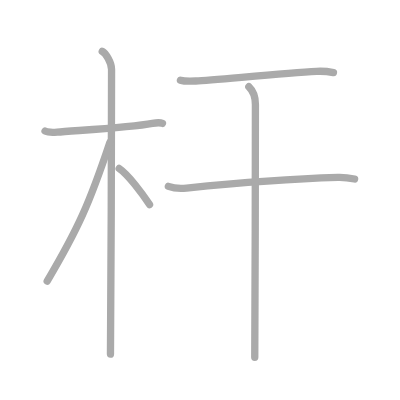
t = 0.00 s
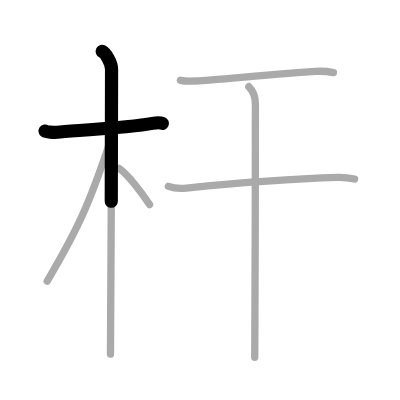
t = 1.50 s
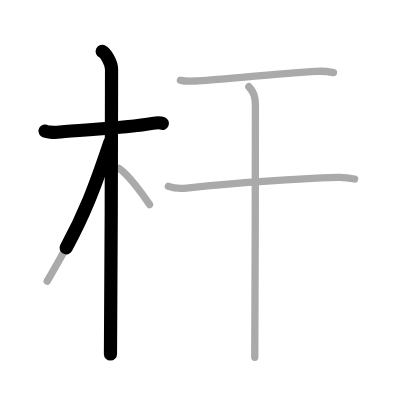
t = 2.75 s
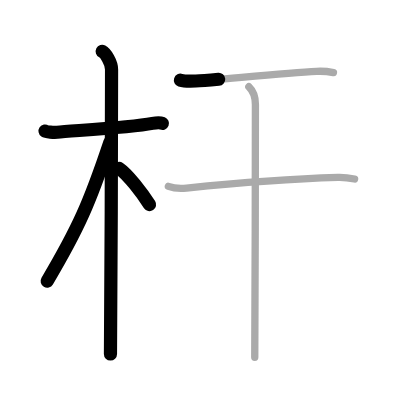
t = 4.25 s
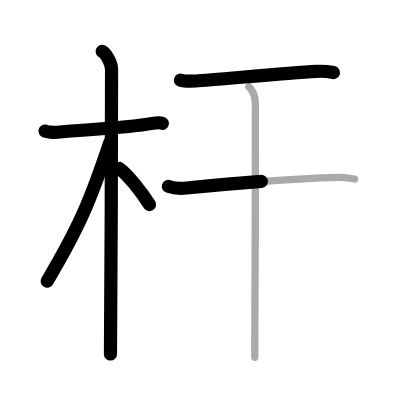
t = 5.50 s
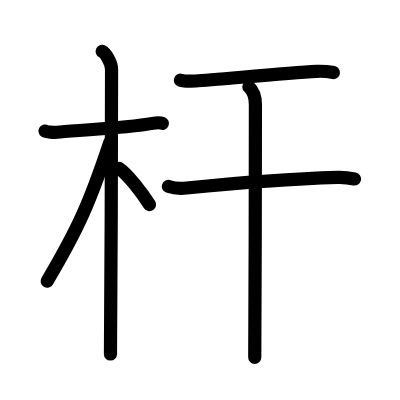
t = 7.00 s

The animated SVG that drew these frames (rendered in a browser with its animation timeline set to each time). Animation: 7 SMIL elements (animate=7); one cycle of 7.00 s.

<?xml version="1.0" standalone="no"?>
<!DOCTYPE svg PUBLIC "-//W3C//DTD SVG 1.1//EN"   "http://www.w3.org/Graphics/SVG/1.1/DTD/svg11.dtd">
<svg width="400px" height="400px"  version="1.1" xmlns="http://www.w3.org/2000/svg">
  <defs>
    <marker id="Triangle" viewBox="0 0 10 10" refX="0" refY="5" markerUnits="strokeWidth" markerWidth="3" style="stroke-opacity:0%;fill:#aaaaaa;" markerHeight="2" orient="auto">
      <path d="M 0 0 L 10 5 L 0 10 z" />
    </marker>
    
    <marker id="Arrow" viewBox="0 0 10 10" refX="5" refY="5" markerUnits="strokeWidth" markerWidth="1.8" style="stroke-opacity:0%;fill:#770000;" markerHeight="2" orient="auto">
      <path d="M 0 4 L 6 4 L 4 1 L 10 5 L 4 9 L 6 6 L 0 6 z" />
        <circle cx="5" cy="5" r="5" />
      </marker>
    
    <marker id="TriangleRed" viewBox="0 0 10 10" refX="0" refY="5" markerUnits="strokeWidth" markerWidth="3" style="stroke-opacity:0%;fill:#CC0000;" markerHeight="2" orient="auto">
      <path d="M 0 0 L 10 5 L 0 10 z" />
    </marker>
    
    <marker id="ArrowRed" viewBox="0 0 10 10" refX="5" refY="5" markerUnits="strokeWidth" markerWidth="1.8" style="stroke-opacity:0%;fill:#CC0000;" markerHeight="2" orient="auto">
      <path d="M 0 4 L 6 4 L 4 1 L 10 5 L 4 9 L 6 6 L 0 6 z" />
        <circle cx="5" cy="5" r="5" />
      </marker>
    
  </defs>
  
  <path style="fill:#ffffff; fill-opacity:100%; fill-rule:evenodd; stroke-width:0;" d="M 0 0 L 400px 0 L 400px 400px L 0 400px L 0 0" />

  <g transform="scale(3.6697247706422 3.6697247706422)">
<path style="fill:none; fill-opacity:0%; fill-rule:evenodd; stroke:#aaaaaa; stroke-opacity:100%; stroke-width: 1.5pt; stroke-linejoin:round; stroke-linecap:round;" d="M12.28 35.72c0.35 0.24 2.39 0.41 3.31 0.31c3.94-0.41 19.62-1.21 25.95-2.41c0.92-0.17 2.15-0.24 2.73 0"></path>
<path style="fill:none; fill-opacity:0%; fill-rule:evenodd; stroke:#aaaaaa; stroke-opacity:100%; stroke-width: 1.5pt; stroke-linejoin:round; stroke-linecap:round;" d="M27.86 14c0.91 0.47 2.54 3 2.54 4.92c0 0.95-0.12 71.75-0.3 77.58"></path>
<path style="fill:none; fill-opacity:0%; fill-rule:evenodd; stroke:#aaaaaa; stroke-opacity:100%; stroke-width: 1.5pt; stroke-linejoin:round; stroke-linecap:round;" d="M29.94 38.78c-5.5 16.45-8.56 23.41-17.08 37.81"></path>
<path style="fill:none; fill-opacity:0%; fill-rule:evenodd; stroke:#aaaaaa; stroke-opacity:100%; stroke-width: 1.5pt; stroke-linejoin:round; stroke-linecap:round;" d="M32.47 45.9c2.37 1.59 6.28 6.76 8.28 9.85"></path>
<path style="fill:none; fill-opacity:0%; fill-rule:evenodd; stroke:#aaaaaa; stroke-opacity:100%; stroke-width: 1.5pt; stroke-linejoin:round; stroke-linecap:round;" d="M49.17 21.85c0.77 0.25 3.41 0.27 4.19 0.23c5.32-0.29 23.84-2.15 32.91-2.64c1.28-0.07 3.96 0.21 4.6 0.34"></path>
<path style="fill:none; fill-opacity:0%; fill-rule:evenodd; stroke:#aaaaaa; stroke-opacity:100%; stroke-width: 1.5pt; stroke-linejoin:round; stroke-linecap:round;" d="M45.88 50.78c1.29 0.46 3.67 0.59 4.96 0.46C63 50 77.99 48.75 92.1 48.33c2.16-0.06 3.45 0.22 4.53 0.45"></path>
<path style="fill:none; fill-opacity:0%; fill-rule:evenodd; stroke:#aaaaaa; stroke-opacity:100%; stroke-width: 1.5pt; stroke-linejoin:round; stroke-linecap:round;" d="M67.81 23.63c0.54 0.51 1.79 2.12 1.79 4.83c0 5.29-0.07 62.56-0.18 68.92"></path>

<path style="fill:none; fill-opacity:0%; fill-rule:evenodd; stroke:#000000; stroke-opacity:100%; stroke-width: 2.7pt; stroke-linejoin:round; stroke-linecap:round;" d="M12.28 35.72c0.35 0.24 2.39 0.41 3.31 0.31c3.94-0.41 19.62-1.21 25.95-2.41c0.92-0.17 2.15-0.24 2.73 0" pathLength="100" stroke-dashoffset="100" stroke-dasharray="100 105"><animate id="dashAnim1" attributeName="stroke-dashoffset" from="100" to="0" dur="1s" calcMode="linear" fill="freeze"/></path>
<path style="fill:none; fill-opacity:0%; fill-rule:evenodd; stroke:#000000; stroke-opacity:100%; stroke-width: 2.7pt; stroke-linejoin:round; stroke-linecap:round;" d="M27.86 14c0.91 0.47 2.54 3 2.54 4.92c0 0.95-0.12 71.75-0.3 77.58" pathLength="100" stroke-dashoffset="100" stroke-dasharray="100 105"><animate id="dashAnim2" attributeName="stroke-dashoffset" from="100" to="0" dur="1s" calcMode="linear" begin="dashAnim1.end" fill="freeze"/></path>
<path style="fill:none; fill-opacity:0%; fill-rule:evenodd; stroke:#000000; stroke-opacity:100%; stroke-width: 2.7pt; stroke-linejoin:round; stroke-linecap:round;" d="M29.94 38.78c-5.5 16.45-8.56 23.41-17.08 37.81" pathLength="100" stroke-dashoffset="100" stroke-dasharray="100 105"><animate id="dashAnim3" attributeName="stroke-dashoffset" from="100" to="0" dur="1s" calcMode="linear" begin="dashAnim2.end" fill="freeze"/></path>
<path style="fill:none; fill-opacity:0%; fill-rule:evenodd; stroke:#000000; stroke-opacity:100%; stroke-width: 2.7pt; stroke-linejoin:round; stroke-linecap:round;" d="M32.47 45.9c2.37 1.59 6.28 6.76 8.28 9.85" pathLength="100" stroke-dashoffset="100" stroke-dasharray="100 105"><animate id="dashAnim4" attributeName="stroke-dashoffset" from="100" to="0" dur="1s" calcMode="linear" begin="dashAnim3.end" fill="freeze"/></path>
<path style="fill:none; fill-opacity:0%; fill-rule:evenodd; stroke:#000000; stroke-opacity:100%; stroke-width: 2.7pt; stroke-linejoin:round; stroke-linecap:round;" d="M49.17 21.85c0.77 0.25 3.41 0.27 4.19 0.23c5.32-0.29 23.84-2.15 32.91-2.64c1.28-0.07 3.96 0.21 4.6 0.34" pathLength="100" stroke-dashoffset="100" stroke-dasharray="100 105"><animate id="dashAnim5" attributeName="stroke-dashoffset" from="100" to="0" dur="1s" calcMode="linear" begin="dashAnim4.end" fill="freeze"/></path>
<path style="fill:none; fill-opacity:0%; fill-rule:evenodd; stroke:#000000; stroke-opacity:100%; stroke-width: 2.7pt; stroke-linejoin:round; stroke-linecap:round;" d="M45.88 50.78c1.29 0.46 3.67 0.59 4.96 0.46C63 50 77.99 48.75 92.1 48.33c2.16-0.06 3.45 0.22 4.53 0.45" pathLength="100" stroke-dashoffset="100" stroke-dasharray="100 105"><animate id="dashAnim6" attributeName="stroke-dashoffset" from="100" to="0" dur="1s" calcMode="linear" begin="dashAnim5.end" fill="freeze"/></path>
<path style="fill:none; fill-opacity:0%; fill-rule:evenodd; stroke:#000000; stroke-opacity:100%; stroke-width: 2.7pt; stroke-linejoin:round; stroke-linecap:round;" d="M67.81 23.63c0.54 0.51 1.79 2.12 1.79 4.83c0 5.29-0.07 62.56-0.18 68.92" pathLength="100" stroke-dashoffset="100" stroke-dasharray="100 105"><animate id="dashAnim7" attributeName="stroke-dashoffset" from="100" to="0" dur="1s" calcMode="linear" begin="dashAnim6.end" fill="freeze"/></path>

</g>

</svg>  
          
